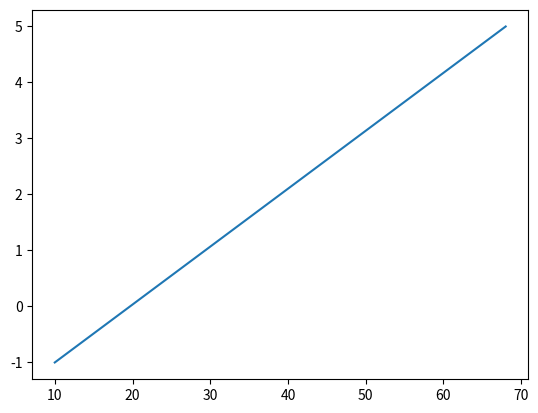

This chart was generated by the following Python code:
import matplotlib
import matplotlib.pyplot as plt
import numpy as np

xpoints = np.array([10, 68])
ypoints = np.array([-1, 5])

#plot() draws points which are known as markers in
#matplotlib parlance
plt.plot(xpoints, ypoints)

plt.show()
